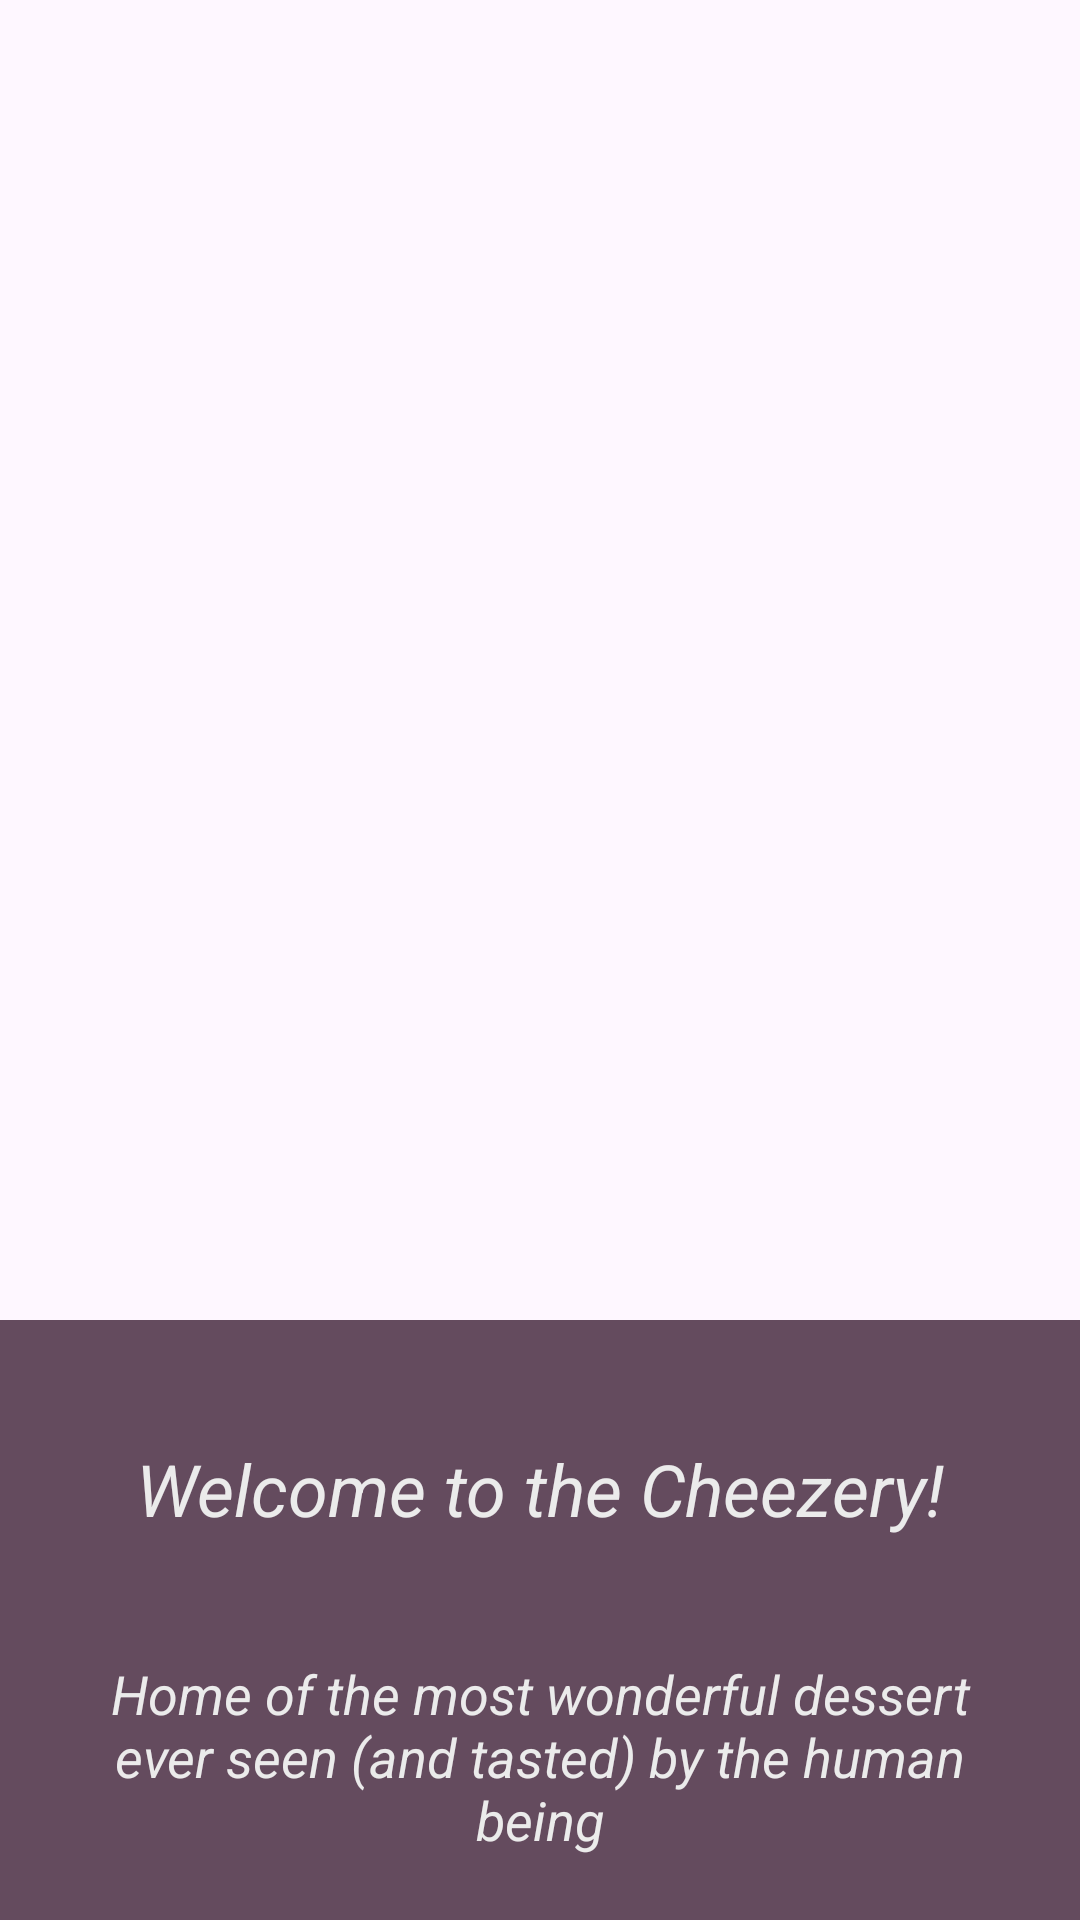

Write the Android layout XML for this screen, with the resource values it uses.
<!-- AndroidManifest.xml: application theme Theme.TheCheezry -->
<!-- res/layout/activity_main.xml -->
<?xml version="1.0" encoding="utf-8"?>
<LinearLayout
    xmlns:android="http://schemas.android.com/apk/res/android"
    xmlns:app="http://schemas.android.com/apk/res-auto"
    xmlns:tools="http://schemas.android.com/tools"
    android:id="@+id/main"
    android:orientation="vertical"
    android:layout_width="match_parent"
    android:layout_height="match_parent"
    tools:context=".MainActivity">


    <ImageView
        android:id="@+id/imageView2"
        android:layout_width="match_parent"
        android:layout_height="440dp"
        android:scaleType="centerCrop"
        app:srcCompat="@drawable/thecheezery" />

    <LinearLayout
        android:layout_width="match_parent"
        android:layout_height="match_parent"
        android:orientation="vertical"
        android:background="@color/purple_grey">

        <TextView
            android:layout_width="match_parent"
            android:layout_height="wrap_content"
            android:layout_marginTop="40dp"
            android:paddingHorizontal="25dp"
            android:text="@string/welcome_text"
            android:textAlignment="center"
            android:textColor="@color/dusty_white"
            android:textSize="24sp"
            android:textStyle="italic" />

        <TextView
            android:layout_marginTop="40dp"
            android:paddingHorizontal="25dp"
            android:layout_width="match_parent"
            android:layout_height="wrap_content"
            android:textAlignment="center"
            android:text="@string/welcome_description"
            android:textColor="@color/dusty_white"
            android:textSize="18sp"
            android:textStyle="italic"/>

        <Button
            android:id="@+id/btngetstarted"
            android:layout_marginTop="25dp"
            android:layout_width="237dp"
            android:layout_height="39dp"
            android:text="@string/button_start"
            android:textAlignment="center"
            android:textColor="@color/black"
            android:layout_gravity="center"
            android:background="@color/last_pink"/>

    </LinearLayout>

</LinearLayout>
<!-- resources referenced by this layout -->
<resources>
  <color name="black">#000000</color>
  <color name="dusty_white">#ebebeb</color>
  <color name="last_pink">#ef029d</color>
  <color name="purple_grey">#644b5e</color>
  <string name="button_start">get started!</string>
  <string name="welcome_description">Home of the most wonderful dessert ever seen (and tasted) by the human being</string>
  <string name="welcome_text">Welcome to the Cheezery!</string>
  <style name="Theme.TheCheezry" parent="Base.Theme.TheCheezry" />
  <style name="Base.Theme.TheCheezry" parent="Theme.Material3.DayNight.NoActionBar">
          
          
      </style>
</resources>
